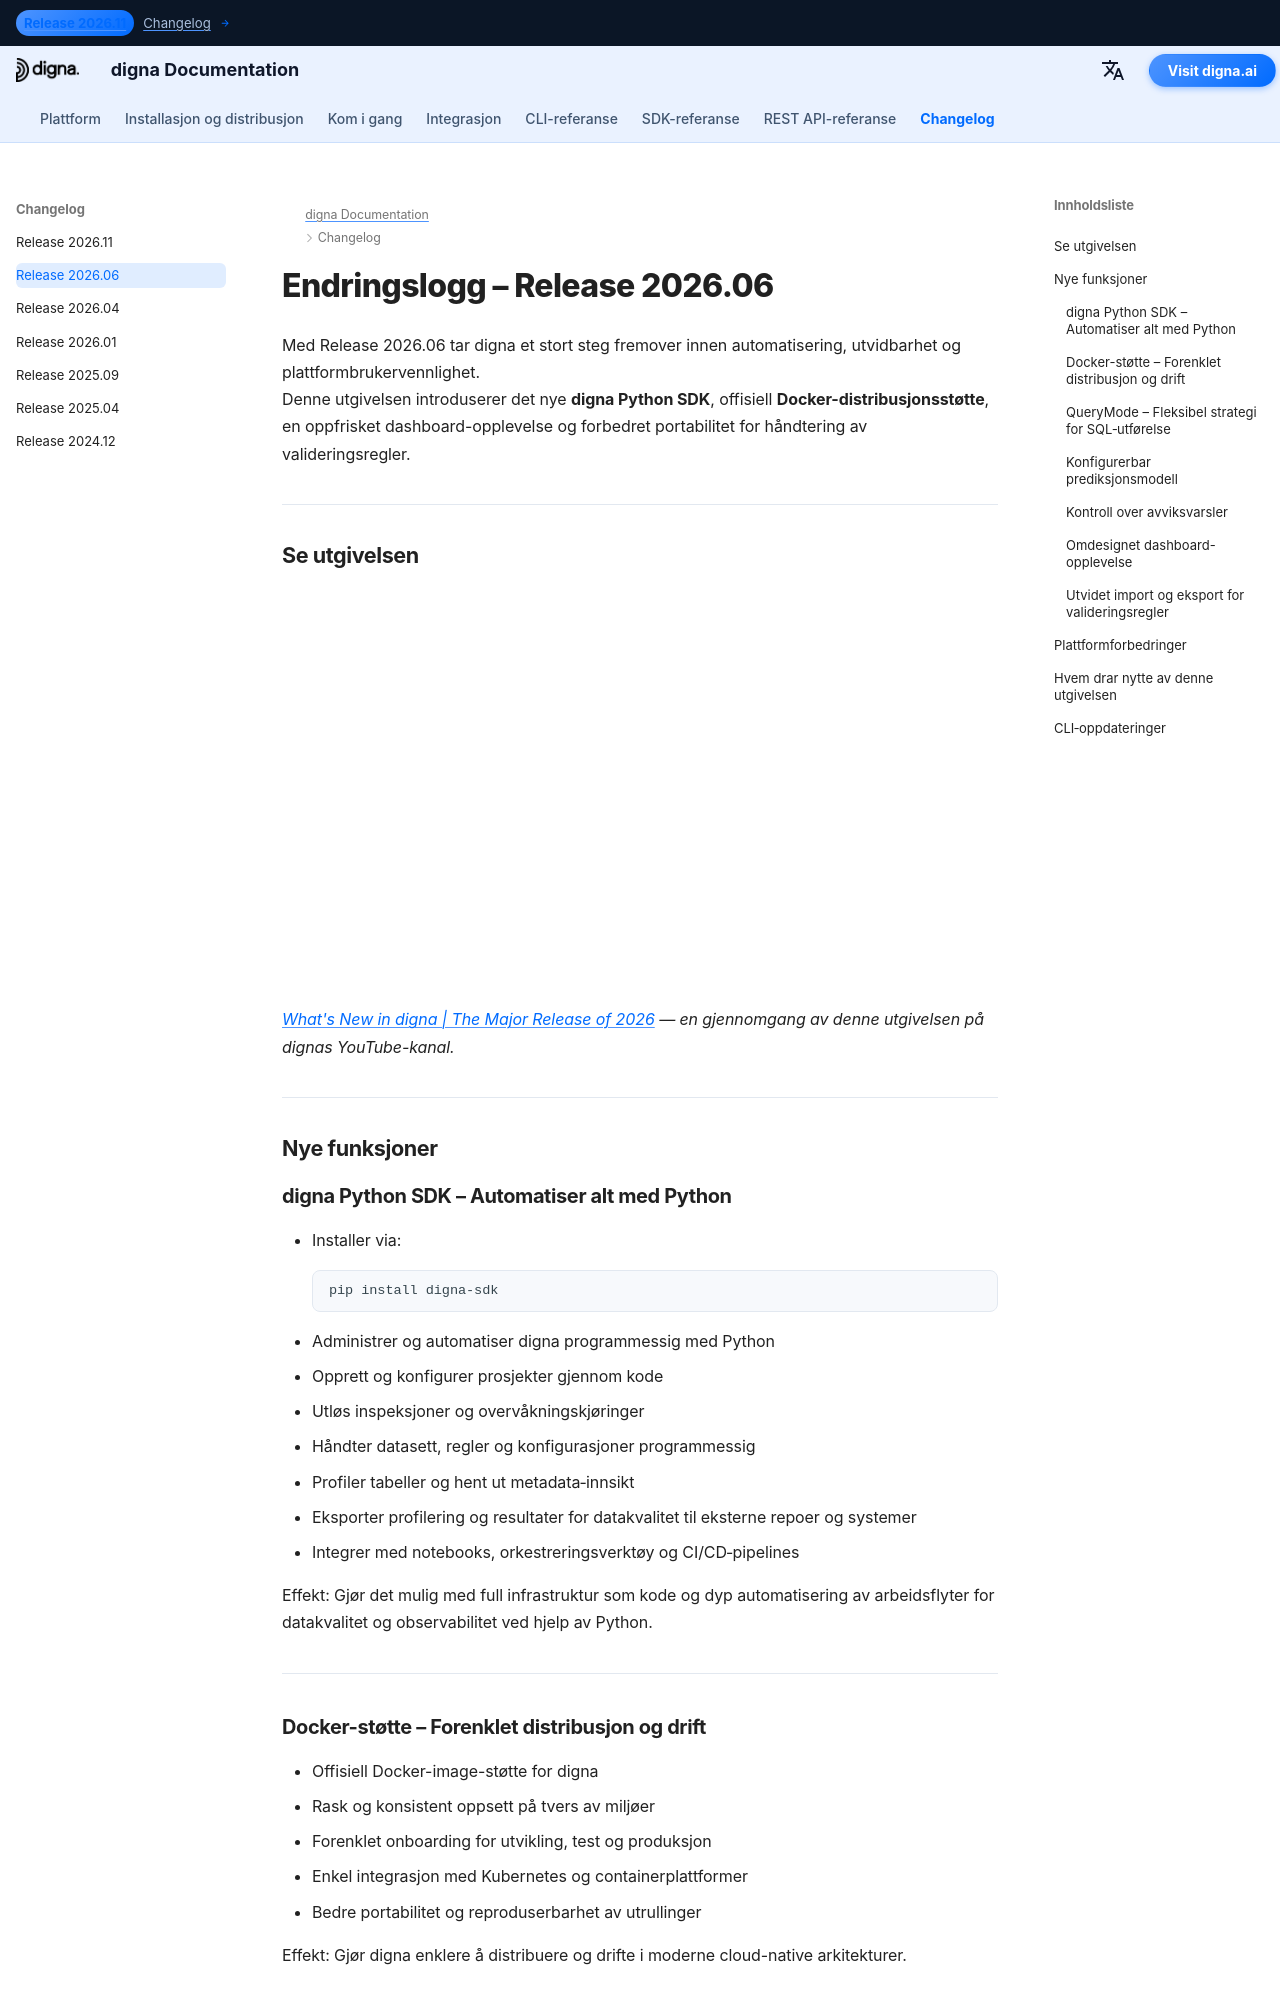

repository: dignaai/digna-docs · page: nb/changelog/Release_202606/index.html · generator: mkdocs

---
title: digna Release 2026.06 | Python SDK, Docker-distribusjon og forbedret valideringshåndtering
description: Lær hva som er nytt i digna Release 2026.06. Denne versjonen introduserer det nye digna Python SDK, Docker-distribusjonsstøtte, en omdesignet dashboard-opplevelse og utvidede import-/eksportmuligheter for valideringsregler.
keywords: digna Release 2026.06, digna Python SDK, digna Docker-støtte, automatisering av datakvalitet, dataprofiler, import/eksport av valideringsregler, digna dashboard, plattform for dataobservabilitet, Python API, metadata-automatisering
image: /assets/logo_square.png
---

# Endringslogg – Release 2026.06  

Med Release 2026.06 tar digna et stort steg fremover innen automatisering, utvidbarhet og plattformbrukervennlighet.  
Denne utgivelsen introduserer det nye **digna Python SDK**, offisiell **Docker-distribusjonsstøtte**, en oppfrisket dashboard-opplevelse og forbedret portabilitet for håndtering av valideringsregler.

---

## Se utgivelsen

<!--YOUTUBE EMBED START--><div style="position: relative; padding-bottom: 56.25%; height: 0; width: 100%;"><iframe src="https://www.youtube-nocookie.com/embed/g6ZQl9pc4vg" title="What&#39;s New in digna | The Major Release of 2026" frameborder="0" loading="lazy" allowfullscreen allow="accelerometer; clipboard-write; encrypted-media; gyroscope; picture-in-picture; web-share" referrerpolicy="strict-origin-when-cross-origin" style="position: absolute; top: 0; left: 0; width: 100%; height: 100%;"></iframe></div><!--YOUTUBE EMBED END-->

*[What's New in digna | The Major Release of 2026](https://www.youtube.com/watch?v=g6ZQl9pc4vg) — en gjennomgang av denne utgivelsen på dignas YouTube-kanal.*

---

## Nye funksjoner  

### digna Python SDK – Automatiser alt med Python  
- Installer via:
  ```bash
  pip install digna-sdk
  ```
- Administrer og automatiser digna programmessig med Python  
- Opprett og konfigurer prosjekter gjennom kode  
- Utløs inspeksjoner og overvåkningskjøringer  
- Håndter datasett, regler og konfigurasjoner programmessig  
- Profiler tabeller og hent ut metadata‑innsikt  
- Eksporter profilering og resultater for datakvalitet til eksterne repoer og systemer  
- Integrer med notebooks, orkestreringsverktøy og CI/CD‑pipelines  

Effekt: Gjør det mulig med full infrastruktur som kode og dyp automatisering av arbeidsflyter for datakvalitet og observabilitet ved hjelp av Python.

---
